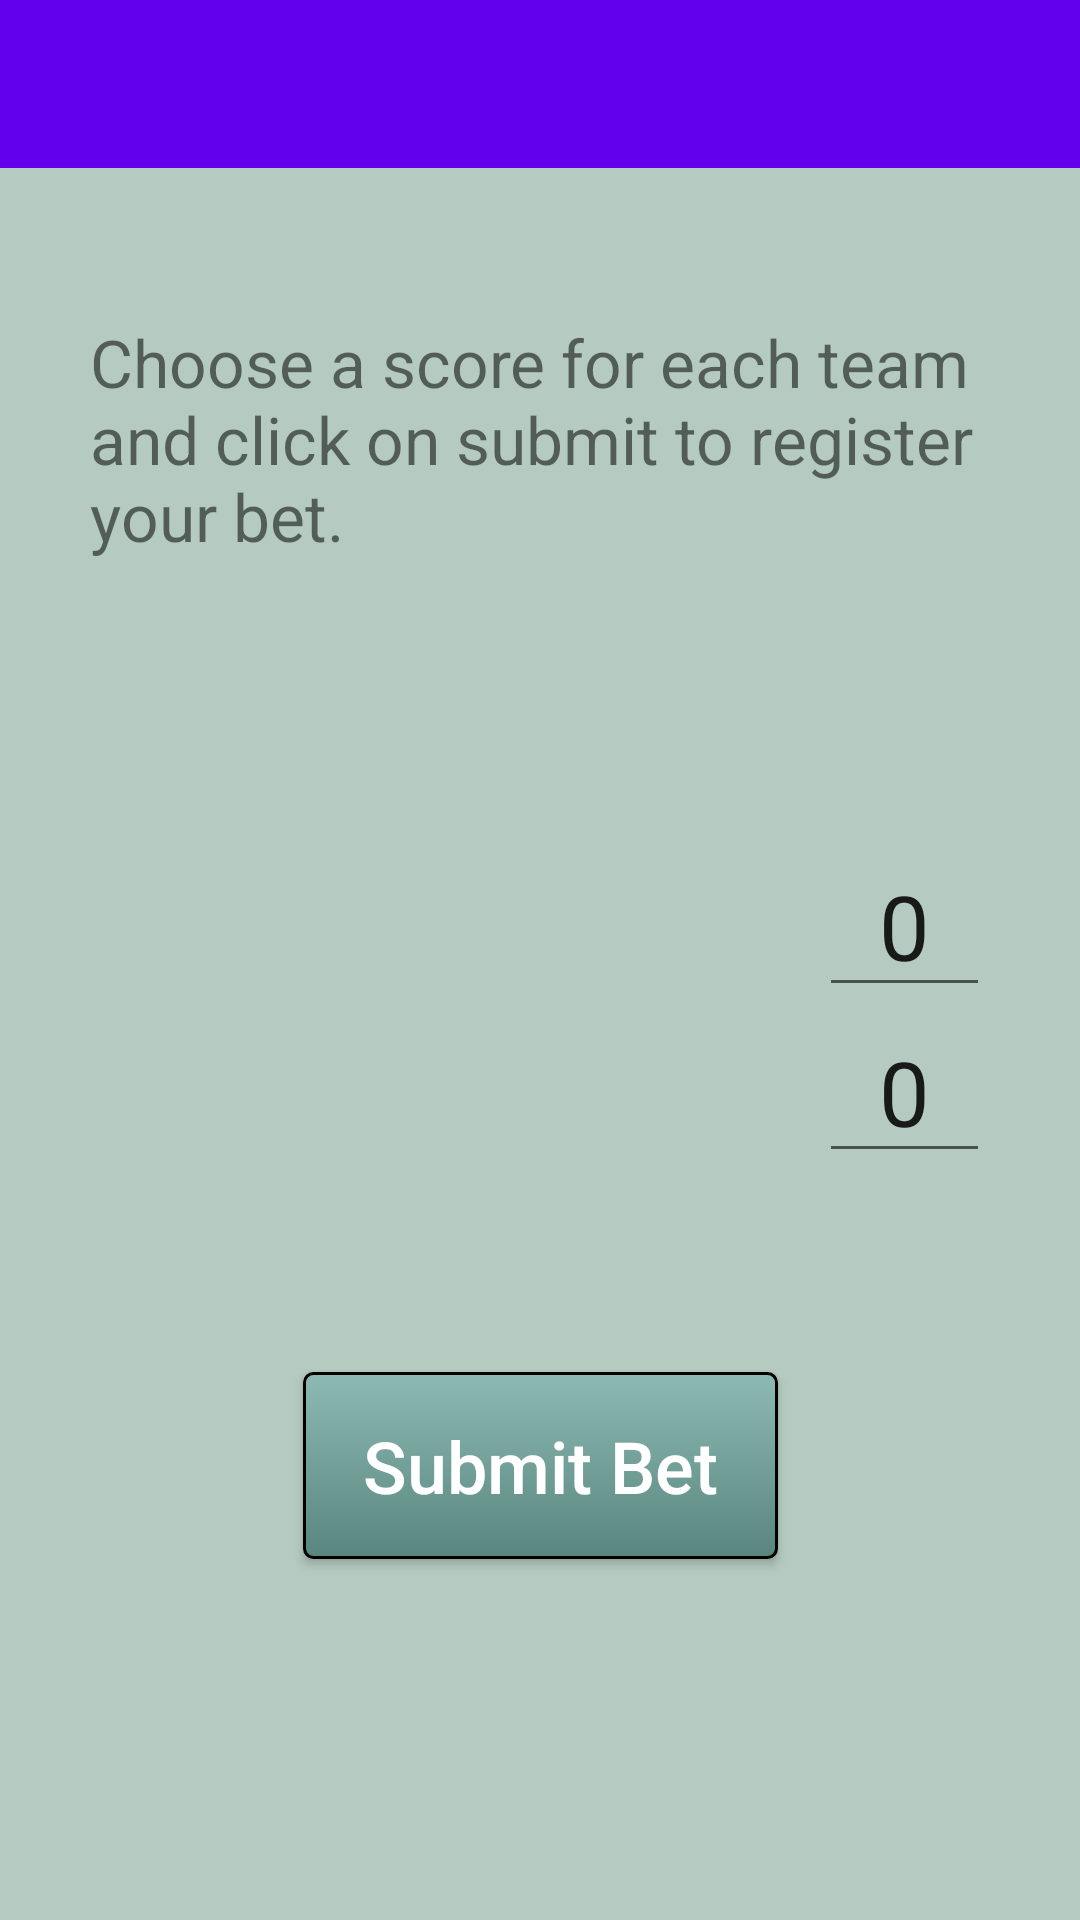

Layout XML and referenced resources for this Android screen:
<!-- AndroidManifest.xml: application theme AppTheme -->
<!-- res/layout/activity_bet.xml -->
<?xml version="1.0" encoding="utf-8"?>
<android.support.constraint.ConstraintLayout
    xmlns:android="http://schemas.android.com/apk/res/android"
    xmlns:tools="http://schemas.android.com/tools"
    xmlns:app="http://schemas.android.com/apk/res-auto"
    android:layout_width="match_parent"
    android:layout_height="match_parent"
    android:background="#552a6d50"
    tools:context=".view.activities.BetActivity">

    <include
        android:id="@+id/betToolbar"
        layout="@layout/toolbar"
        app:layout_constraintTop_toTopOf="parent"/>

    <TextView
        android:id="@+id/tvBetInstruction"
        android:layout_width="0dp"
        android:layout_height="wrap_content"
        android:layout_marginTop="50dp"
        android:text="@string/bet_instruction"
        android:textSize="22sp"
        app:layout_constraintStart_toEndOf="@id/betGuidelineStart"
        app:layout_constraintEnd_toStartOf="@id/betGuidelineEnd"
        app:layout_constraintTop_toBottomOf="@id/betToolbar"/>

    <TextView
        android:id="@+id/tvBetHomeTeam"
        android:layout_width="wrap_content"
        android:layout_height="wrap_content"
        android:layout_marginStart="25dp"
        android:layout_marginTop="100dp"
        android:textSize="30sp"
        android:textAppearance="@style/TextAppearance.AppCompat.Large"
        app:layout_constraintStart_toEndOf="@id/betGuidelineStart"
        app:layout_constraintTop_toBottomOf="@id/tvBetInstruction"
        tools:text="Manchester City"/>

    <EditText
        android:id="@+id/etBetHomeTeamScore"
        android:layout_width="wrap_content"
        android:layout_height="wrap_content"
        android:paddingStart="20dp"
        android:paddingEnd="20dp"
        android:textSize="30sp"
        android:text="@string/_0"
        android:hint="@null"
        android:inputType="number"
        app:layout_constraintEnd_toStartOf="@id/betGuidelineEnd"
        app:layout_constraintTop_toTopOf="@id/tvBetHomeTeam"
        app:layout_constraintBottom_toBottomOf="@id/tvBetHomeTeam"/>

    <TextView
        android:id="@+id/tvBetDivider"
        android:layout_width="wrap_content"
        android:layout_height="wrap_content"
        android:text="@string/minus_sign"
        android:visibility="gone"
        app:layout_constraintStart_toEndOf="@id/etBetHomeTeamScore"
        app:layout_constraintTop_toTopOf="@id/etBetHomeTeamScore"
        app:layout_constraintBottom_toBottomOf="@id/etBetHomeTeamScore"/>

    <TextView
        android:id="@+id/tvBetAwayTeam"
        android:layout_width="wrap_content"
        android:layout_height="wrap_content"
        android:layout_marginStart="25dp"
        android:layout_marginTop="15dp"
        android:textSize="30sp"
        android:textAppearance="@style/TextAppearance.AppCompat.Large"
        app:layout_constraintStart_toEndOf="@id/betGuidelineStart"
        app:layout_constraintTop_toBottomOf="@id/tvBetHomeTeam"
        tools:text="Manchester United"/>

    <EditText
        android:id="@+id/etBetAwayTeamScore"
        android:layout_width="wrap_content"
        android:layout_height="wrap_content"
        android:paddingStart="20dp"
        android:paddingEnd="20dp"
        android:textSize="30sp"
        android:text="@string/_0"
        android:hint="@null"
        android:inputType="number"
        app:layout_constraintEnd_toStartOf="@id/betGuidelineEnd"
        app:layout_constraintTop_toTopOf="@id/tvBetAwayTeam"
        app:layout_constraintBottom_toBottomOf="@id/tvBetAwayTeam"/>

    <androidx.appcompat.widget.AppCompatButton
        style="@style/ButtonStyle"
        android:background="@drawable/rounded_button_shape"
        android:id="@+id/btnSubmitBet"
        android:layout_width="wrap_content"
        android:layout_height="wrap_content"
        android:text="@string/submit_bet"
        android:textAllCaps="false"
        android:layout_marginTop="75dp"
        android:textSize="24sp"
        app:layout_constraintTop_toBottomOf="@id/tvBetAwayTeam"
        app:layout_constraintStart_toStartOf="parent"
        app:layout_constraintEnd_toEndOf="parent"/>

    <android.support.constraint.Guideline
        android:id="@+id/betGuidelineStart"
        android:layout_width="wrap_content"
        android:layout_height="wrap_content"
        android:orientation="vertical"
        app:layout_constraintGuide_begin="30dp"/>

    <android.support.constraint.Guideline
        android:id="@+id/betGuidelineEnd"
        android:layout_width="wrap_content"
        android:layout_height="wrap_content"
        android:orientation="vertical"
        app:layout_constraintGuide_end="30dp"/>

</android.support.constraint.ConstraintLayout>
<!-- res/layout/toolbar.xml (included above) -->
<?xml version="1.0" encoding="utf-8"?>
<androidx.appcompat.widget.Toolbar
    xmlns:android="http://schemas.android.com/apk/res/android" xmlns:app="http://schemas.android.com/apk/res-auto"
    app:popupTheme="@style/ThemeOverlay.AppCompat.Light"
    android:layout_width="match_parent"
    android:layout_height="wrap_content"
    android:background="@color/colorPrimary"
    android:theme="@style/ThemeOverlay.AppCompat.Dark.ActionBar">

</androidx.appcompat.widget.Toolbar>
<!-- resources referenced by this layout -->
<resources>
  <!-- drawable rounded_button_shape (drawable) -->
  <?xml version="1.0" encoding="utf-8"?>
  <selector xmlns:android="http://schemas.android.com/apk/res/android">
      <item>
          <shape android:shape="rectangle">
              <corners android:radius="3dip" />
              <stroke android:width="1dip" android:color="@android:color/black" /> 
              <gradient android:angle="-90" android:startColor="#8dbab3" android:endColor="#58857e" />
          </shape>
      </item>
  </selector>
  <string name="_0">0</string>
  <string name="bet_instruction">Choose a score for each team and click on submit to register your bet.</string>
  <string name="minus_sign">-</string>
  <string name="submit_bet">Submit Bet</string>
  <style name="ButtonStyle" parent="Widget.AppCompat.Button.Colored">
          <item name="android:background">@android:color/holo_green_light</item>
          <item name="android:color">@android:color/white</item>
          <item name="android:paddingStart">20dp</item>
          <item name="android:paddingEnd">20dp</item>
          <item name="android:paddingTop">15dp</item>
          <item name="android:paddingBottom">15dp</item>
          <item name="android:textSize">16sp</item>
      </style>
  <style name="AppTheme" parent="Theme.AppCompat.Light.NoActionBar"> 
          
          <item name="colorPrimary">@color/colorPrimary</item>
          <item name="colorPrimaryDark">@color/colorPrimaryDark</item>
          <item name="colorAccent">@color/colorAccent</item>
      </style>
  <!-- not gathered from this repository: default colours our renderer supplied (Android Studio template values) -->
  <color name="colorPrimary">#FF6200EE</color>
  <color name="colorPrimaryDark">#FF3700B3</color>
  <color name="colorAccent">#FF03DAC5</color>
</resources>
